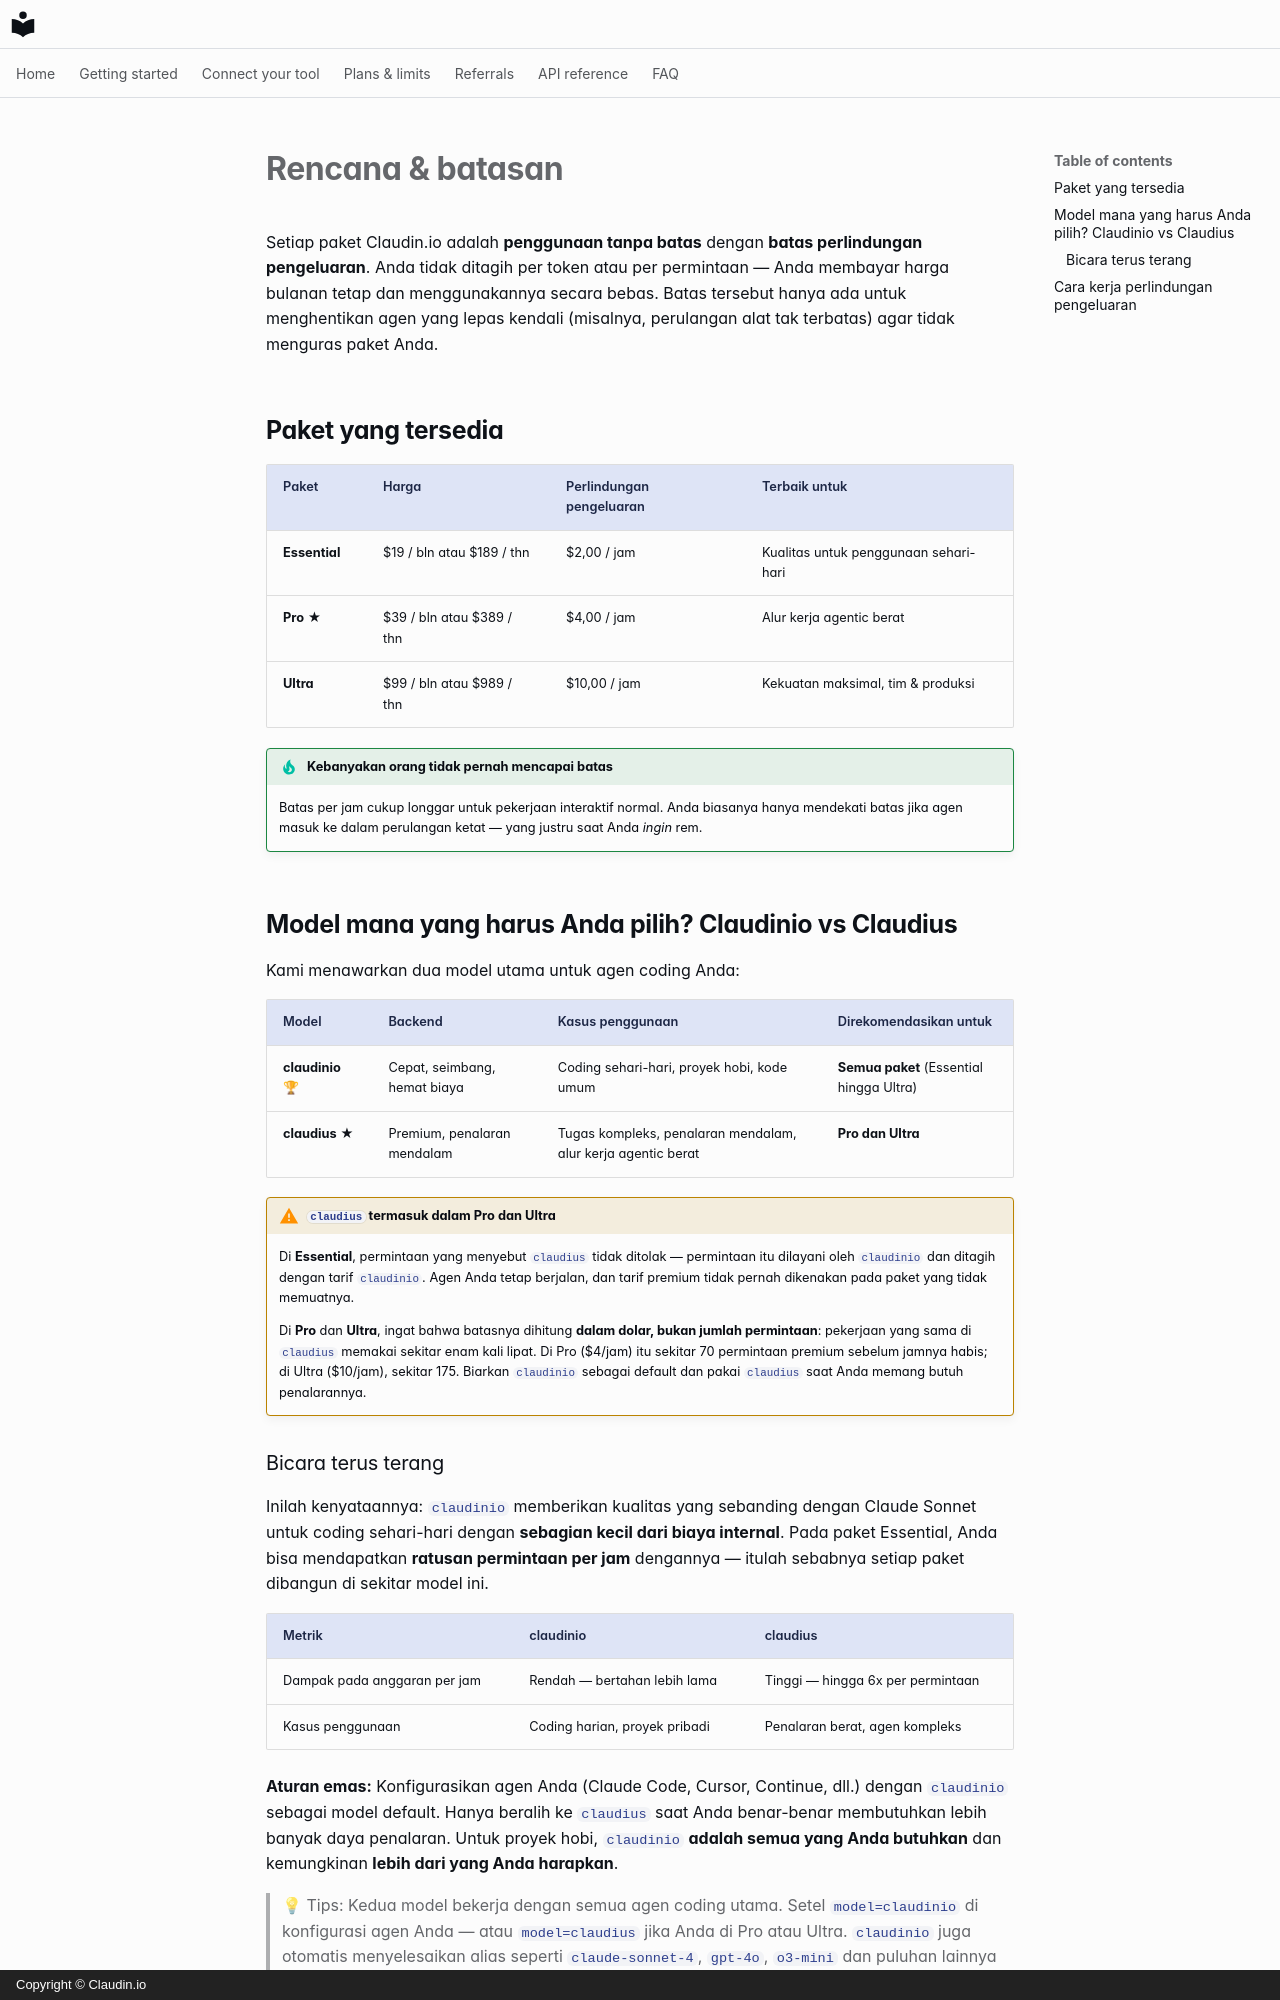

repository: claudin-io/docs · page: plans.id/index.html · generator: mkdocs · copyright: Copyright © Claudin.io

# Rencana & batasan

Setiap paket Claudin.io adalah **penggunaan tanpa batas** dengan **batas perlindungan pengeluaran**.
Anda tidak ditagih per token atau per permintaan — Anda membayar harga bulanan tetap dan
menggunakannya secara bebas. Batas tersebut hanya ada untuk menghentikan agen yang lepas kendali (misalnya, perulangan alat tak terbatas) agar tidak menguras paket Anda.

## Paket yang tersedia

| Paket | Harga | Perlindungan pengeluaran | Terbaik untuk |
| --- | --- | --- | --- |
| **Essential** | $19 / bln atau $189 / thn | $2,00 / jam | Kualitas untuk penggunaan sehari-hari |
| **Pro** ★ | $39 / bln atau $389 / thn | $4,00 / jam | Alur kerja agentic berat |
| **Ultra** | $99 / bln atau $989 / thn | $10,00 / jam | Kekuatan maksimal, tim & produksi |

!!! tip "Kebanyakan orang tidak pernah mencapai batas"
    Batas per jam cukup longgar untuk pekerjaan interaktif normal. Anda biasanya hanya
    mendekati batas jika agen masuk ke dalam perulangan ketat — yang justru saat Anda
    *ingin* rem.

## Model mana yang harus Anda pilih? Claudinio vs Claudius

Kami menawarkan dua model utama untuk agen coding Anda:

| Model | Backend | Kasus penggunaan | Direkomendasikan untuk |
| --- | --- | --- | --- |
| **claudinio** 🏆 | Cepat, seimbang, hemat biaya | Coding sehari-hari, proyek hobi, kode umum | **Semua paket** (Essential hingga Ultra) |
| **claudius** ★ | Premium, penalaran mendalam | Tugas kompleks, penalaran mendalam, alur kerja agentic berat | **Pro dan Ultra** |
!!! warning "`claudius` termasuk dalam Pro dan Ultra"
    Di **Essential**, permintaan yang menyebut `claudius` tidak ditolak — permintaan itu dilayani oleh `claudinio` dan ditagih dengan tarif `claudinio`. Agen Anda tetap berjalan, dan tarif premium tidak pernah dikenakan pada paket yang tidak memuatnya.

    Di **Pro** dan **Ultra**, ingat bahwa batasnya dihitung **dalam dolar, bukan jumlah permintaan**: pekerjaan yang sama di `claudius` memakai sekitar enam kali lipat. Di Pro ($4/jam) itu sekitar 70 permintaan premium sebelum jamnya habis; di Ultra ($10/jam), sekitar 175. Biarkan `claudinio` sebagai default dan pakai `claudius` saat Anda memang butuh penalarannya.
